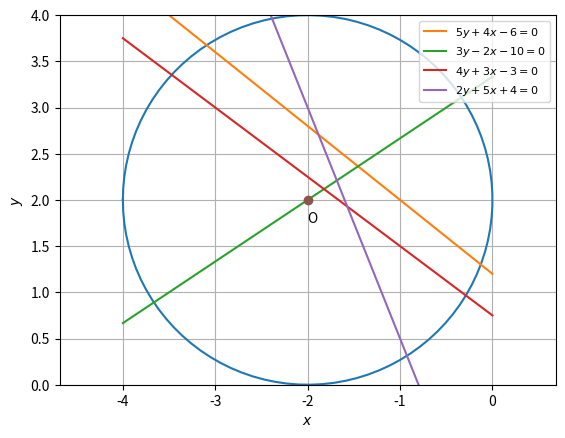

This chart was generated by the following Python code: (Note: this script raises an exception after producing the figure.)
import numpy as np
import matplotlib.pyplot as plt

t = np.linspace(-np.pi,np.pi,100)
r = 2
x = -2 + r*np.cos(t)
y = 2 + r*np.sin(t)
plt.plot(x,y)
plt.grid()
plt.axis('equal')
plt.axis([-4, 0, 0, 4])

x = np.linspace(-4,0,100)
y1 = (6 - 4*x)/5
y2 = (10 + 2*x)/3
y3 = 0.75*(1-x)
y4 = -(4 + 5*x)/2

plt.plot(x,y1,label = '$5y + 4x - 6 = 0$')
plt.plot(x,y2,label = '$3y - 2x - 10 = 0$')
plt.plot(x,y3,label = '$4y + 3x - 3 = 0$')
plt.plot(x,y4,label = '$2y + 5x + 4 = 0$')

plt.legend(loc=1,prop={'size':8})
plt.xlabel('$x$')
plt.ylabel('$y$')
plt.plot(-2,2,'o')
plt.text(-2,1.75,'O')
plt.savefig('../figs/ee16b1011.eps')
plt.show()
